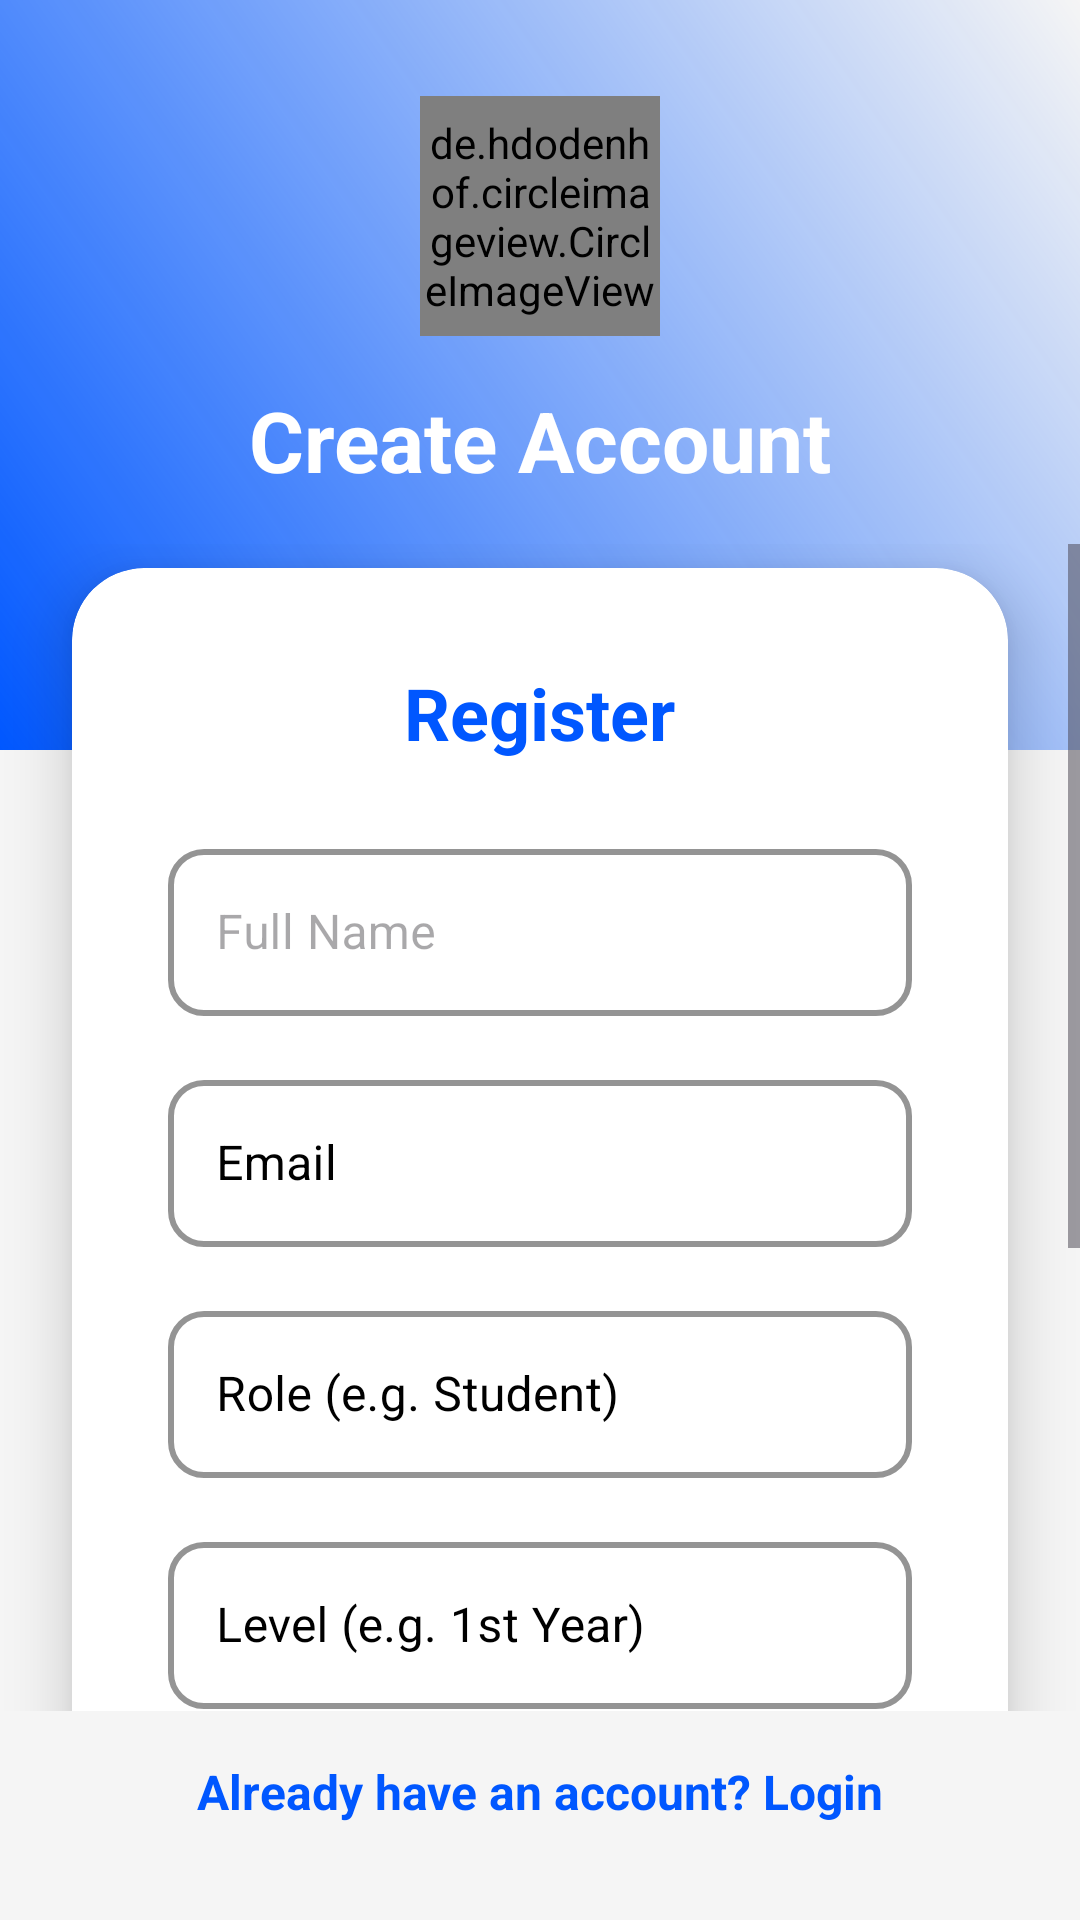

The Android layout XML behind this screen, and the referenced resources:
<!-- AndroidManifest.xml: application theme Theme.IMessenger -->
<!-- res/layout/fragment_register.xml -->
<?xml version="1.0" encoding="utf-8"?>
<androidx.constraintlayout.widget.ConstraintLayout xmlns:android="http://schemas.android.com/apk/res/android"
    xmlns:app="http://schemas.android.com/apk/res-auto"
    xmlns:tools="http://schemas.android.com/tools"
    android:layout_width="match_parent"
    android:layout_height="match_parent"
    android:background="@color/background_gray"
    tools:context=".fragments.RegisterFragment">

    <View
        android:id="@+id/topView"
        android:layout_width="match_parent"
        android:layout_height="250dp"
        android:background="@drawable/gradient_background"
        app:layout_constraintTop_toTopOf="parent" />

    <de.hdodenhof.circleimageview.CircleImageView
        android:id="@+id/ivLogo"
        android:layout_width="80dp"
        android:layout_height="80dp"
        android:layout_marginTop="32dp"
        android:src="@drawable/logo"
        app:civ_border_width="2dp"
        app:civ_border_color="@color/white"
        app:layout_constraintEnd_toEndOf="parent"
        app:layout_constraintStart_toStartOf="parent"
        app:layout_constraintTop_toTopOf="parent" />

    <TextView
        android:id="@+id/tvWelcome"
        android:layout_width="wrap_content"
        android:layout_height="wrap_content"
        android:text="@string/create_account"
        android:textColor="@color/white"
        android:textSize="28sp"
        android:textStyle="bold"
        android:layout_marginTop="16dp"
        app:layout_constraintEnd_toEndOf="parent"
        app:layout_constraintStart_toStartOf="parent"
        app:layout_constraintTop_toBottomOf="@id/ivLogo" />

    <ScrollView
        android:layout_width="match_parent"
        android:layout_height="0dp"
        android:layout_marginTop="16dp"
        android:layout_marginBottom="16dp"
        app:layout_constraintBottom_toTopOf="@id/tvLogin"
        app:layout_constraintTop_toBottomOf="@id/tvWelcome">

        <androidx.cardview.widget.CardView
            android:layout_width="match_parent"
            android:layout_height="wrap_content"
            android:layout_marginHorizontal="24dp"
            android:layout_marginVertical="8dp"
            app:cardBackgroundColor="@color/surface_color"
            app:cardCornerRadius="24dp"
            app:cardElevation="12dp">

            <LinearLayout
                android:layout_width="match_parent"
                android:layout_height="wrap_content"
                android:orientation="vertical"
                android:padding="32dp">

                <TextView
                    android:layout_width="wrap_content"
                    android:layout_height="wrap_content"
                    android:layout_gravity="center_horizontal"
                    android:layout_marginBottom="24dp"
                    android:text="@string/register"
                    android:textColor="@color/ismagi_blue_primary"
                    android:textSize="24sp"
                    android:textStyle="bold" />

                <com.google.android.material.textfield.TextInputLayout
                    style="@style/Widget.MaterialComponents.TextInputLayout.OutlinedBox"
                    android:layout_width="match_parent"
                    android:layout_height="wrap_content"
                    android:hint="@string/full_name"
                    app:boxCornerRadiusBottomEnd="12dp"
                    app:boxCornerRadiusBottomStart="12dp"
                    app:boxCornerRadiusTopEnd="12dp"
                    app:boxCornerRadiusTopStart="12dp"
                    app:boxStrokeColor="?attr/colorPrimary"
                    app:boxStrokeWidth="2dp"
                    app:hintTextColor="?attr/colorPrimary"
                    android:textColorHint="@color/text_secondary">

                    <com.google.android.material.textfield.TextInputEditText
                        android:id="@+id/etName"
                        android:layout_width="match_parent"
                        android:layout_height="wrap_content"
                        android:inputType="textPersonName"
                        android:textColor="@color/text_primary" />
                </com.google.android.material.textfield.TextInputLayout>

                <com.google.android.material.textfield.TextInputLayout
                    style="@style/Widget.MaterialComponents.TextInputLayout.OutlinedBox"
                    android:layout_width="match_parent"
                    android:layout_height="wrap_content"
                    android:layout_marginTop="16dp"
                    android:hint="@string/email"
                    app:boxCornerRadiusBottomEnd="12dp"
                    app:boxCornerRadiusBottomStart="12dp"
                    app:boxCornerRadiusTopEnd="12dp"
                    app:boxCornerRadiusTopStart="12dp"
                    app:boxStrokeColor="@color/ismagi_blue_primary"
                    app:boxStrokeWidth="2dp"
                    app:hintTextColor="@color/ismagi_blue_primary"
                    android:textColorHint="@color/black">

                    <com.google.android.material.textfield.TextInputEditText
                        android:id="@+id/etEmail"
                        android:layout_width="match_parent"
                        android:layout_height="wrap_content"
                        android:inputType="textEmailAddress"
                        android:textColor="@color/text_primary"
                        tools:ignore="SpeakableTextPresentCheck" />
                </com.google.android.material.textfield.TextInputLayout>

                <com.google.android.material.textfield.TextInputLayout
                    style="@style/Widget.MaterialComponents.TextInputLayout.OutlinedBox"
                    android:layout_width="match_parent"
                    android:layout_height="wrap_content"
                    android:layout_marginTop="16dp"
                    android:hint="Role (e.g. Student)"
                    app:boxCornerRadiusBottomEnd="12dp"
                    app:boxCornerRadiusBottomStart="12dp"
                    app:boxCornerRadiusTopEnd="12dp"
                    app:boxCornerRadiusTopStart="12dp"
                    app:boxStrokeColor="@color/ismagi_blue_primary"
                    app:boxStrokeWidth="2dp"
                    app:hintTextColor="@color/ismagi_blue_primary"
                    android:textColorHint="@color/black">

                    <com.google.android.material.textfield.TextInputEditText
                        android:id="@+id/etRole"
                        android:layout_width="match_parent"
                        android:layout_height="wrap_content"
                        android:inputType="text"
                        android:textColor="@color/text_primary" />
                </com.google.android.material.textfield.TextInputLayout>

                <com.google.android.material.textfield.TextInputLayout
                    style="@style/Widget.MaterialComponents.TextInputLayout.OutlinedBox"
                    android:layout_width="match_parent"
                    android:layout_height="wrap_content"
                    android:layout_marginTop="16dp"
                    android:hint="Level (e.g. 1st Year)"
                    app:boxCornerRadiusBottomEnd="12dp"
                    app:boxCornerRadiusBottomStart="12dp"
                    app:boxCornerRadiusTopEnd="12dp"
                    app:boxCornerRadiusTopStart="12dp"
                    app:boxStrokeColor="@color/ismagi_blue_primary"
                    app:boxStrokeWidth="2dp"
                    app:hintTextColor="@color/ismagi_blue_primary"
                    android:textColorHint="@color/black">

                    <com.google.android.material.textfield.TextInputEditText
                        android:id="@+id/etLevel"
                        android:layout_width="match_parent"
                        android:layout_height="wrap_content"
                        android:inputType="text"
                        android:textColor="@color/text_primary" />
                </com.google.android.material.textfield.TextInputLayout>

                <com.google.android.material.textfield.TextInputLayout
                    style="@style/Widget.MaterialComponents.TextInputLayout.OutlinedBox"
                    android:layout_width="match_parent"
                    android:layout_height="wrap_content"
                    android:layout_marginTop="16dp"
                    android:hint="@string/password"
                    app:boxCornerRadiusBottomEnd="12dp"
                    app:boxCornerRadiusBottomStart="12dp"
                    app:boxCornerRadiusTopEnd="12dp"
                    app:boxCornerRadiusTopStart="12dp"
                    app:boxStrokeColor="@color/ismagi_blue_primary"
                    app:boxStrokeWidth="2dp"
                    app:endIconMode="password_toggle"
                    app:hintTextColor="?attr/colorPrimary"
                    android:textColorHint="@color/text_secondary">

                    <com.google.android.material.textfield.TextInputEditText
                        android:id="@+id/etPassword"
                        android:layout_width="match_parent"
                        android:layout_height="wrap_content"
                        android:inputType="textPassword"
                        android:textColor="@color/text_primary" />
                </com.google.android.material.textfield.TextInputLayout>

                <Button
                    android:id="@+id/btnRegister"
                    android:layout_width="match_parent"
                    android:layout_height="wrap_content"
                    android:layout_marginTop="32dp"
                    android:backgroundTint="@color/ismagi_blue_primary"
                    android:padding="14dp"
                    android:text="@string/register"
                    android:textSize="16sp"
                    android:textStyle="bold"
                    app:cornerRadius="12dp" />

                <Button
                    android:id="@+id/btnGoogleRegister"
                    android:layout_width="match_parent"
                    android:layout_height="wrap_content"
                    android:layout_marginTop="16dp"
                    android:backgroundTint="@color/surface_color"
                    android:padding="14dp"
                    android:text="@string/sign_in_google"
                    android:textColor="@color/text_primary"
                    android:textSize="16sp"
                    android:textStyle="bold"
                    app:cornerRadius="12dp"
                    app:strokeColor="@color/text_primary"
                    app:strokeWidth="1dp" />

            </LinearLayout>
        </androidx.cardview.widget.CardView>
    </ScrollView>

    <TextView
        android:id="@+id/tvLogin"
        android:layout_width="wrap_content"
        android:layout_height="wrap_content"
        android:layout_marginBottom="32dp"
        android:text="@string/have_account"
        android:textColor="@color/ismagi_blue_primary"
        android:textSize="16sp"
        android:textStyle="bold"
        app:layout_constraintBottom_toBottomOf="parent"
        app:layout_constraintStart_toStartOf="parent"
        app:layout_constraintEnd_toEndOf="parent" />

</androidx.constraintlayout.widget.ConstraintLayout>
<!-- resources referenced by this layout -->
<resources>
  <color name="background_gray">#F5F5F5</color>
  <color name="black">#000000</color>
  <color name="ismagi_blue_primary">#0057FF</color>
  <color name="surface_color">#FFFFFF</color>
  <color name="text_primary">#DE000000</color>
  <color name="text_secondary">#94A3B8</color>
  <color name="white">#FFFFFF</color>
  <!-- drawable gradient_background (drawable) -->
  <?xml version="1.0" encoding="utf-8"?>
  <shape xmlns:android="http://schemas.android.com/apk/res/android">
      <gradient
          android:startColor="@color/ismagi_blue_primary"
          android:endColor="@color/ismagi_blue_light"
          android:angle="45"/>
  </shape>
  <string name="create_account">Create Account</string>
  <string name="email">Email</string>
  <string name="full_name">Full Name</string>
  <string name="have_account">Already have an account? Login</string>
  <string name="password">Password</string>
  <string name="register">Register</string>
  <string name="sign_in_google">Sign in with Google</string>
  <style name="Theme.IMessenger" parent="Theme.Material3.DayNight.NoActionBar">
          
          <item name="colorPrimary">@color/ismagi_blue_primary</item>
          <item name="colorOnPrimary">@color/white</item>
          
          <item name="colorSecondary">@color/ismagi_accent</item>
          <item name="colorOnSecondary">@color/white</item>
          
          <item name="android:statusBarColor">@color/ismagi_blue_primary</item>
          
          <item name="colorSurface">@color/surface_color</item>
          <item name="colorOnSurface">@color/text_primary</item>
          <item name="android:colorBackground">@color/background_gray</item>
          <item name="colorOnBackground">@color/text_primary</item>
          
      </style>
  <color name="ismagi_blue_light">#1E293B</color>
  <color name="ismagi_accent">#40C4FF</color>
</resources>
